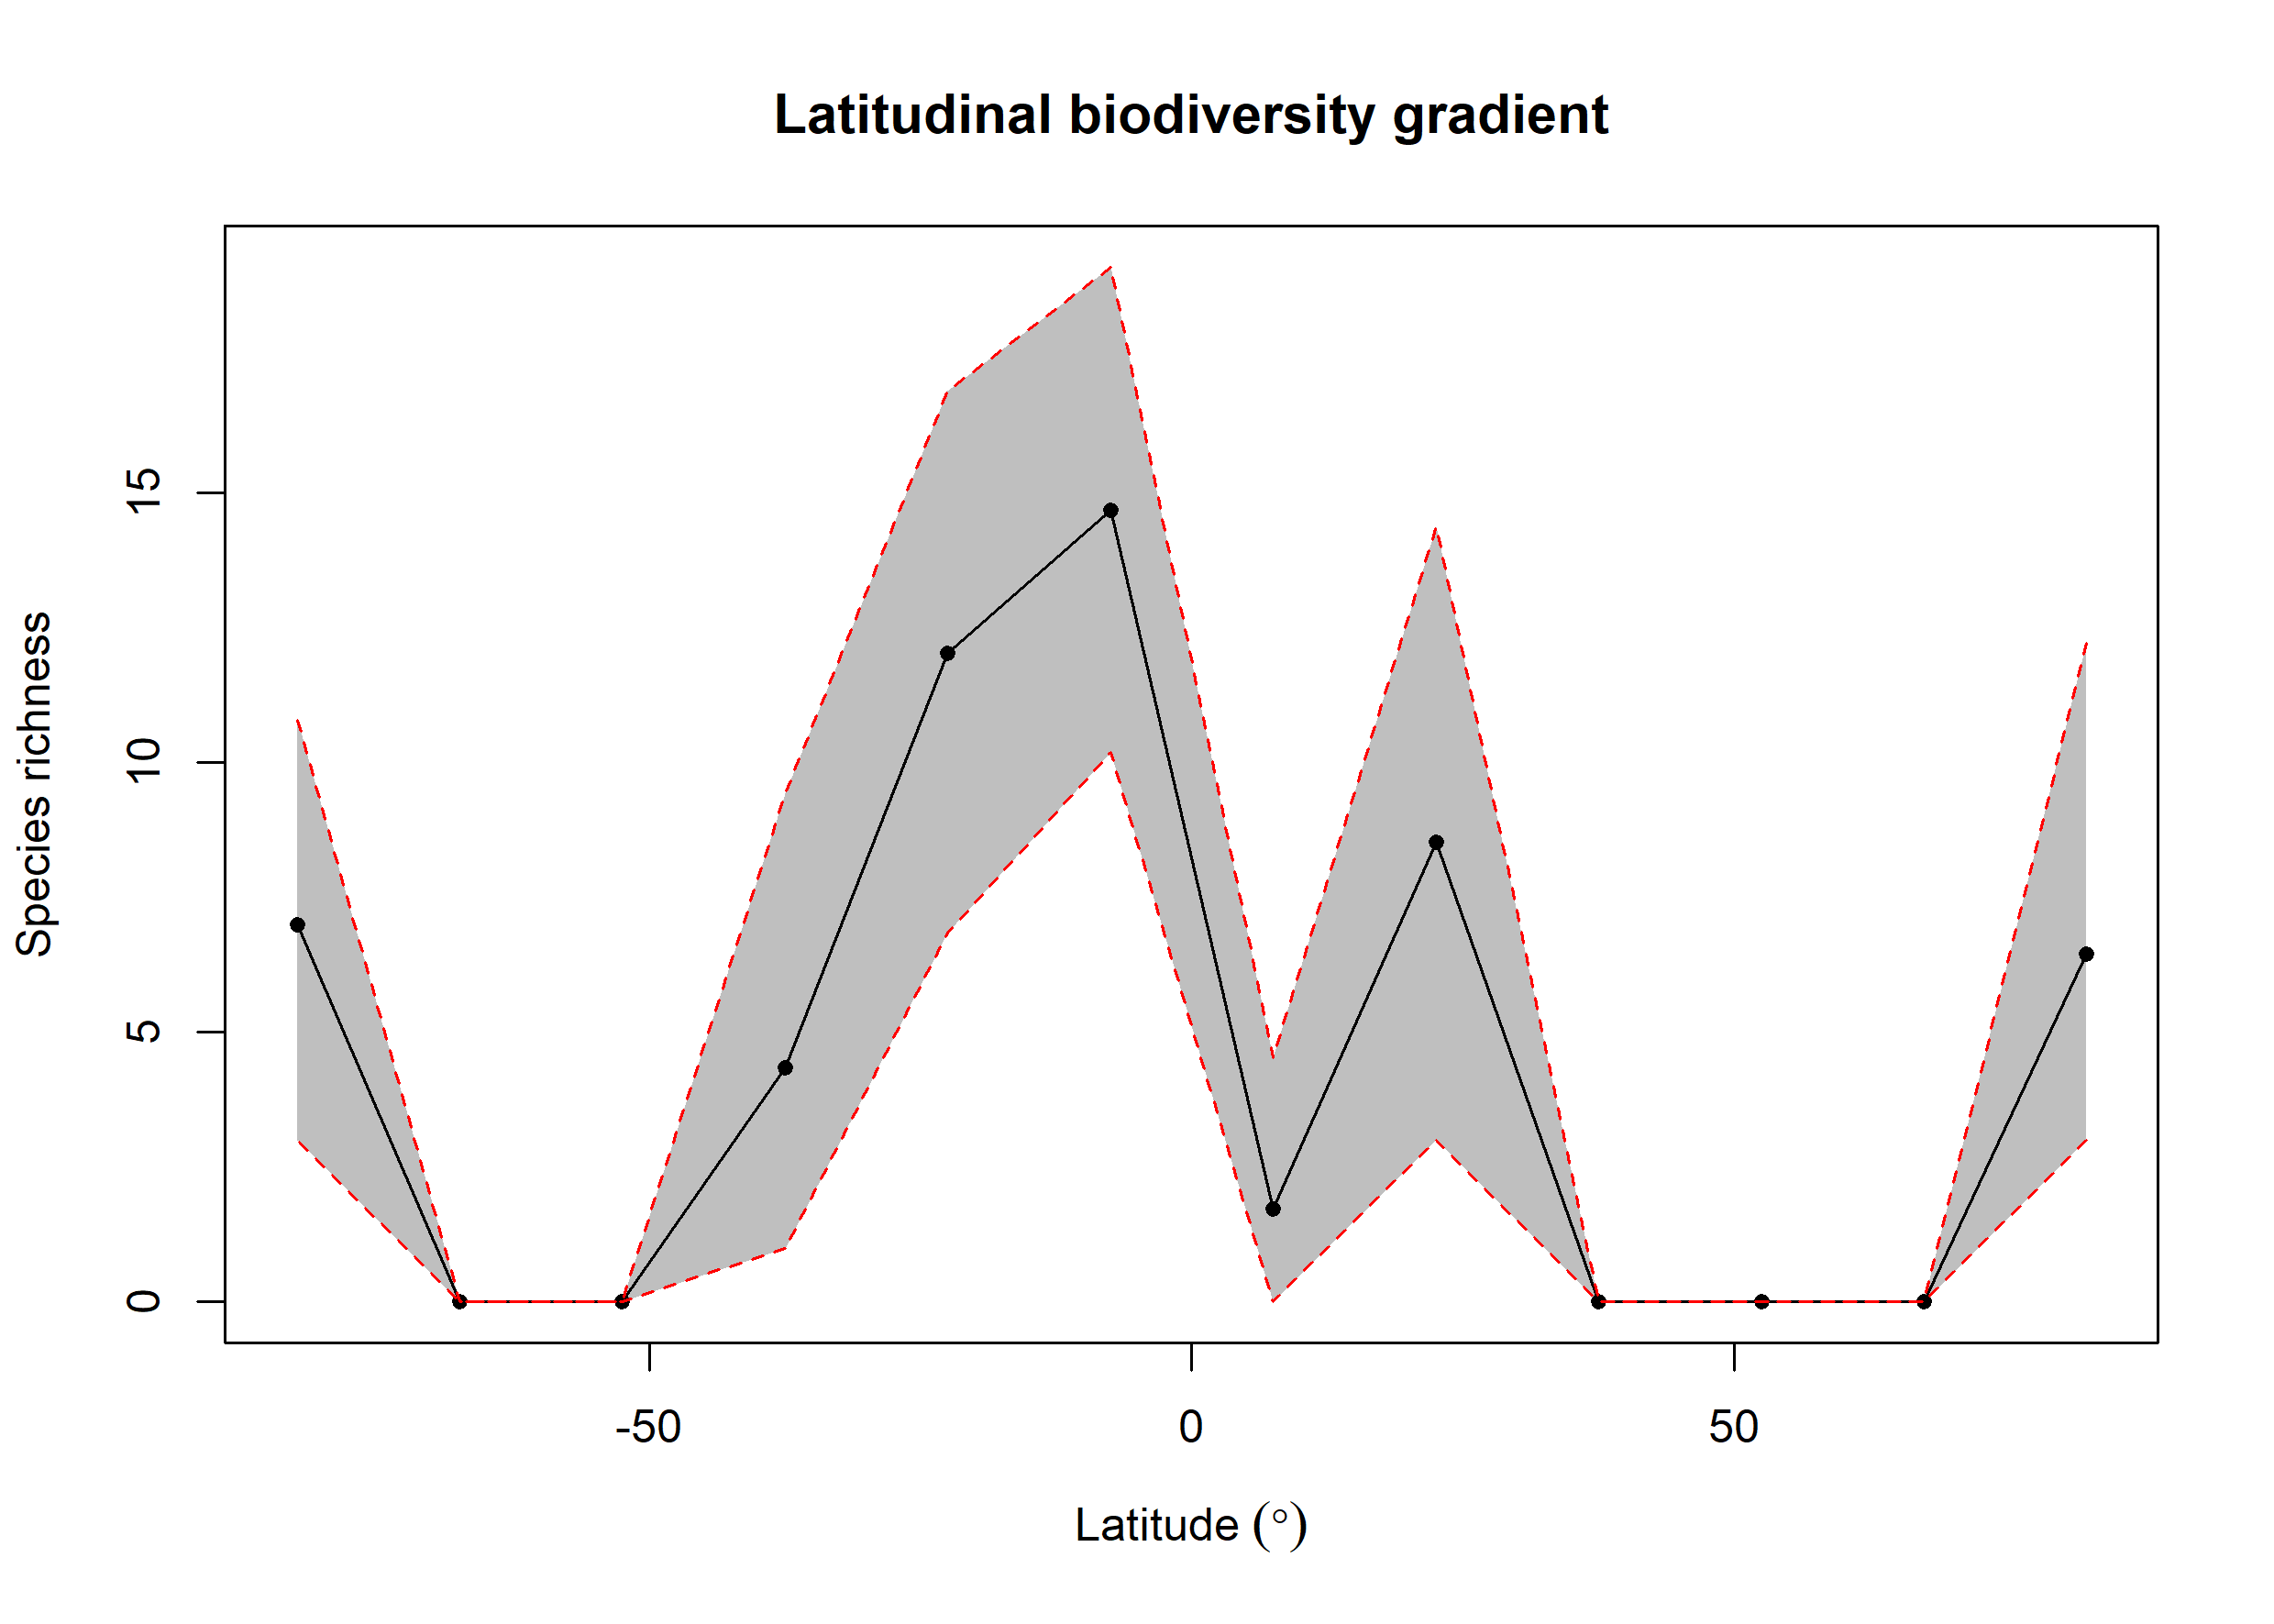

The data file committed next to this chart (first rows):
bin, max, min, mid, hemisphere, mean_richness, CI.Lower, CI.Upper
1, 90, 75, 82.5, N, 6.457, 3, 12.22
2, 75, 60, 67.5, N, NA, NA, NA
3, 60, 45, 52.5, N, NA, NA, NA
4, 45, 30, 37.5, N, NA, NA, NA
5, 30, 15, 22.5, N, 8.519, 3, 14.37
6, 15, 0, 7.5, N, 1.72, 0, 4.525
7, 0, -15, -7.5, S, 14.68, 10.2, 19.2
8, -15, -30, -22.5, S, 12.04, 6.848, 16.89
9, -30, -45, -37.5, S, 4.339, 1, 9.43
10, -45, -60, -52.5, S, NA, NA, NA
11, -60, -75, -67.5, S, NA, NA, NA
12, -75, -90, -82.5, S, 7.001, 3, 10.8
